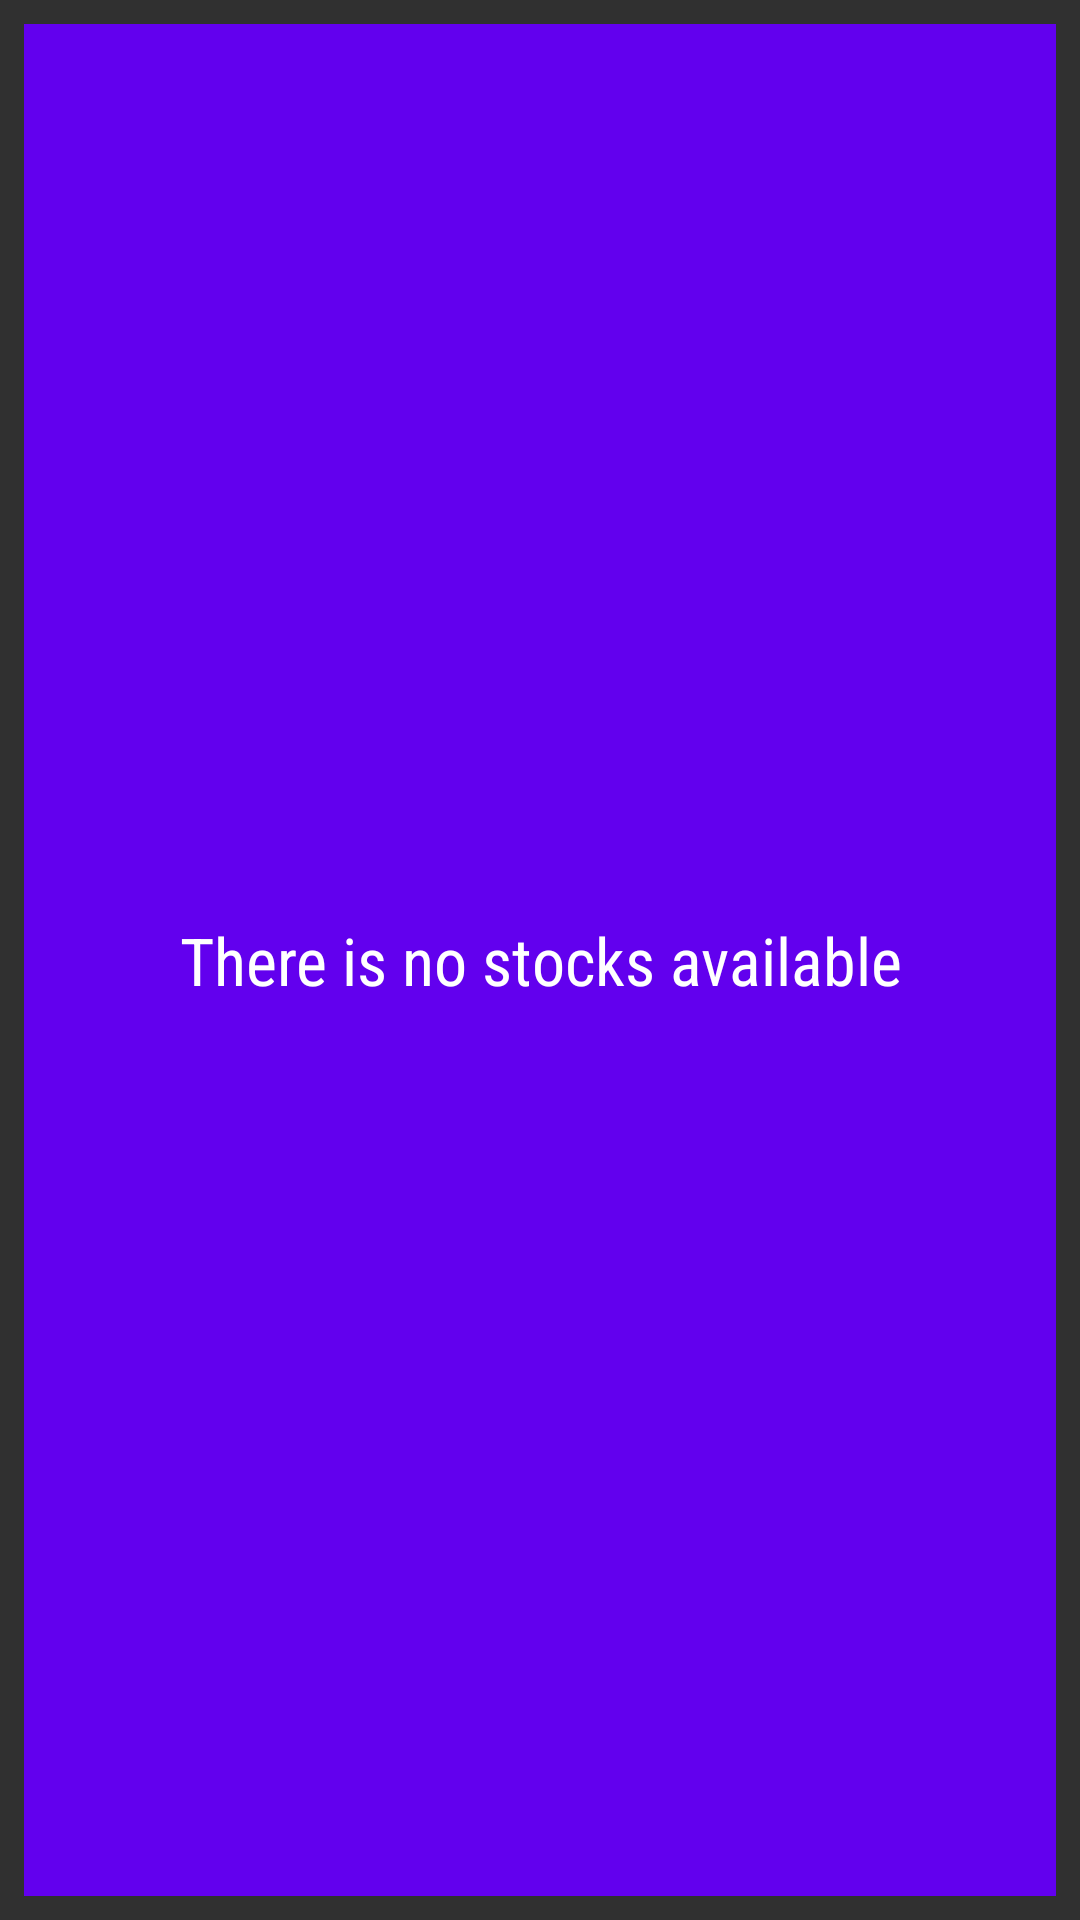

The Android layout XML behind this screen, and the referenced resources:
<!-- AndroidManifest.xml: application theme AppTheme -->
<!-- res/layout/widget_stocks.xml -->
<?xml version="1.0" encoding="utf-8"?>
<LinearLayout xmlns:android="http://schemas.android.com/apk/res/android"
              xmlns:tools="http://schemas.android.com/tools"
              android:id="@+id/widget_stocks"
              android:layout_width="match_parent"
              android:layout_height="match_parent"
              android:orientation="vertical"
              android:padding="@dimen/widget_margin">

    <FrameLayout
        android:layout_width="match_parent"
        android:layout_height="0dp"
        android:layout_weight="1"
        android:background="@color/colorPrimary">

        <ListView
            android:id="@+id/widget_list"
            android:layout_width="match_parent"
            android:layout_height="match_parent"
            android:divider="@null"
            android:dividerHeight="0dp"
            tools:listitem="@layout/widget_stocks_item"/>

        <TextView
            android:id="@+id/widget_empty"
            android:layout_width="match_parent"
            android:layout_height="match_parent"
            android:fontFamily="sans-serif-condensed"
            android:gravity="center"
            android:text="@string/widget_empty_stocks_list"
            android:textAppearance="?android:textAppearanceLarge"/>
    </FrameLayout>

</LinearLayout>
<!-- res/layout/widget_stocks_item.xml (included above) -->
<?xml version="1.0" encoding="utf-8"?>
<LinearLayout xmlns:android="http://schemas.android.com/apk/res/android"
              xmlns:tools="http://schemas.android.com/tools"
              android:layout_width="match_parent"
              android:layout_height="wrap_content"
              android:gravity="center_vertical"
              android:id="@+id/widget_list_item"
              android:minHeight="?android:attr/listPreferredItemHeight"
              android:orientation="horizontal"
              android:paddingStart="@dimen/abc_list_item_padding_horizontal_material"
              android:paddingEnd="@dimen/abc_list_item_padding_horizontal_material">

    <TextView
        android:id="@+id/widget_symbol"
        style="@style/StockSymbolTextStyle"
        android:layout_width="wrap_content"
        android:layout_height="wrap_content"
        android:gravity="start|center_vertical"
        tools:text="GOOG"/>

    <LinearLayout
        android:layout_width="0dp"
        android:layout_height="wrap_content"
        android:layout_weight="1"
        android:gravity="end">

        <TextView
            android:id="@+id/widget_price"
            style="@style/BidPriceTextStyle"
            android:layout_width="wrap_content"
            android:layout_height="wrap_content"
            android:layout_marginEnd="10sp"
            tools:text="1000.00"/>

        <TextView
            android:id="@+id/widget_change"
            style="@style/PercentChangeTextStyle"
            android:layout_width="wrap_content"
            android:layout_height="wrap_content"
            android:background="@drawable/percent_change_pill_green"
            android:paddingEnd="3dp"
            android:paddingStart="3dp"
            tools:text="100%"/>
    </LinearLayout>

</LinearLayout>
<!-- resources referenced by this layout -->
<resources>
  <dimen name="widget_margin">8dp</dimen>
  <string name="widget_empty_stocks_list">There is no stocks available</string>
  <style name="BidPriceTextStyle">
          <item name="android:textSize">20sp</item>
      </style>
  <style name="PercentChangeTextStyle">
          <item name="android:textSize">20sp</item>
          <item name="android:textColor">#FFF</item>
          <item name="android:textStyle">bold</item>
      </style>
  <style name="StockSymbolTextStyle">
          <item name="android:textSize">25sp</item>
          <item name="android:textAllCaps">true</item>
      </style>
  <style name="AppTheme" parent="Theme.AppCompat">
          <item name="colorPrimary">@color/colorPrimary</item>
          <item name="colorPrimaryDark">@color/colorPrimaryDark</item>
          <item name="colorAccent">@color/colorAccent</item>
      </style>
  <!-- not gathered from this repository: default colours our renderer supplied (Android Studio template values) -->
  <color name="colorPrimary">#FF6200EE</color>
  <color name="colorPrimaryDark">#FF3700B3</color>
  <color name="colorAccent">#FF03DAC5</color>
</resources>
